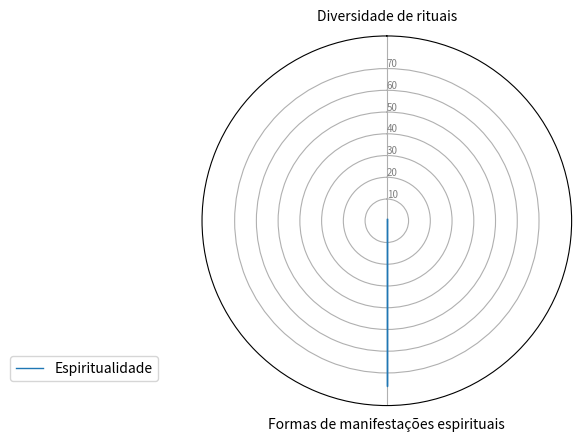

Reproduce this figure in Python.
import matplotlib.pyplot as plt
import pandas as pd
from math import pi

# Set data
df = pd.DataFrame({
    'group': ['A', 'B', 'C', 'D'],
    'Diversidade de rituais': [1,0,0,0],
    'Formas de manifestações espirituais': [76,0,0,0]
})

# ------- PART 1: Create background

# number of variable
categories = list(df)[1:]
N = len(categories)

# What will be the angle of each axis in the plot? (we divide the plot / number of variable)
angles = [n / float(N) * 2 * pi for n in range(N)]
angles += angles[:1]

# Initialise the spider plot
ax = plt.subplot(111, polar=True)

# If you want the first axis to be on top:
ax.set_theta_offset(pi / 2)
ax.set_theta_direction(-1)

# Draw one axe per variable + add labels
plt.xticks(angles[:-1], categories)

# Draw ylabels
ax.set_rlabel_position(0)
plt.yticks([10, 20, 30,40,50,60,70], ["10", "20", "30","40","50","60","70"], color="grey", size=7)
plt.ylim(0, 85)

# ------- PART 2: Add plots

# Plot each individual = each line of the data
# I don't make a loop, because plotting more than 3 groups makes the chart unreadable

# Ind1
values = df.loc[0].drop('group').values.flatten().tolist()
values += values[:1]
ax.plot(angles, values, linewidth=1, linestyle='solid', label="Espiritualidade")
ax.fill(angles, values, 'b', alpha=0.1)
#
# # Ind2
# values = df.loc[1].drop('group').values.flatten().tolist()
# values += values[:1]
# ax.plot(angles, values, linewidth=1, linestyle='solid', label="group B")
# ax.fill(angles, values, 'r', alpha=0.1)
#
# # Ind3
#
# values = df.loc[1].drop('group').values.flatten().tolist()
# values += values[:1]
# ax.plot(angles, values, linewidth=1, linestyle='solid', label="group B")
# ax.fill(angles, values, 'r', alpha=0.1)
#
# # Ind4
#
#
# values = df.loc[1].drop('group').values.flatten().tolist()
# values += values[:1]
# ax.plot(angles, values, linewidth=1, linestyle='solid', label="group B")
# ax.fill(angles, values, 'r', alpha=0.1)
#
#
# # Ind5
#
#
# values = df.loc[1].drop('group').values.flatten().tolist()
# values += values[:1]
# ax.plot(angles, values, linewidth=1, linestyle='solid', label="group B")
# ax.fill(angles, values, 'r', alpha=0.1)
#
#
# # Ind6
#
#
# values = df.loc[1].drop('group').values.flatten().tolist()
# values += values[:1]
# ax.plot(angles, values, linewidth=1, linestyle='solid', label="group B")
# ax.fill(angles, values, 'r', alpha=0.1)
#
#
# # Ind7
#
#
# values = df.loc[1].drop('group').values.flatten().tolist()
# values += values[:1]
# ax.plot(angles, values, linewidth=1, linestyle='solid', label="group B")
# ax.fill(angles, values, 'r', alpha=0.1)
#
#
# # Ind8
#
#
# values = df.loc[1].drop('group').values.flatten().tolist()
# values += values[:1]
# ax.plot(angles, values, linewidth=1, linestyle='solid', label="group B")
# ax.fill(angles, values, 'r', alpha=0.1)


# Ind9

#
# values = df.loc[1].drop('group').values.flatten().tolist()
# values += values[:1]
# ax.plot(angles, values, linewidth=1, linestyle='solid', label="group B")
# ax.fill(angles, values, 'r', alpha=0.1)


# Ind11
#
#
# values = df.loc[1].drop('group').values.flatten().tolist()
# values += values[:1]
# ax.plot(angles, values, linewidth=1, linestyle='solid', label="group B")
# ax.fill(angles, values, 'r', alpha=0.1)
#

# Ind12

#
# values = df.loc[1].drop('group').values.flatten().tolist()
# values += values[:1]
# ax.plot(angles, values, linewidth=1, linestyle='solid', label="group B")
# ax.fill(angles, values, 'r', alpha=0.1)

# Add legend
plt.legend(loc='right', bbox_to_anchor=(-0.10, 0.1))

# Show the graph
plt.show()
